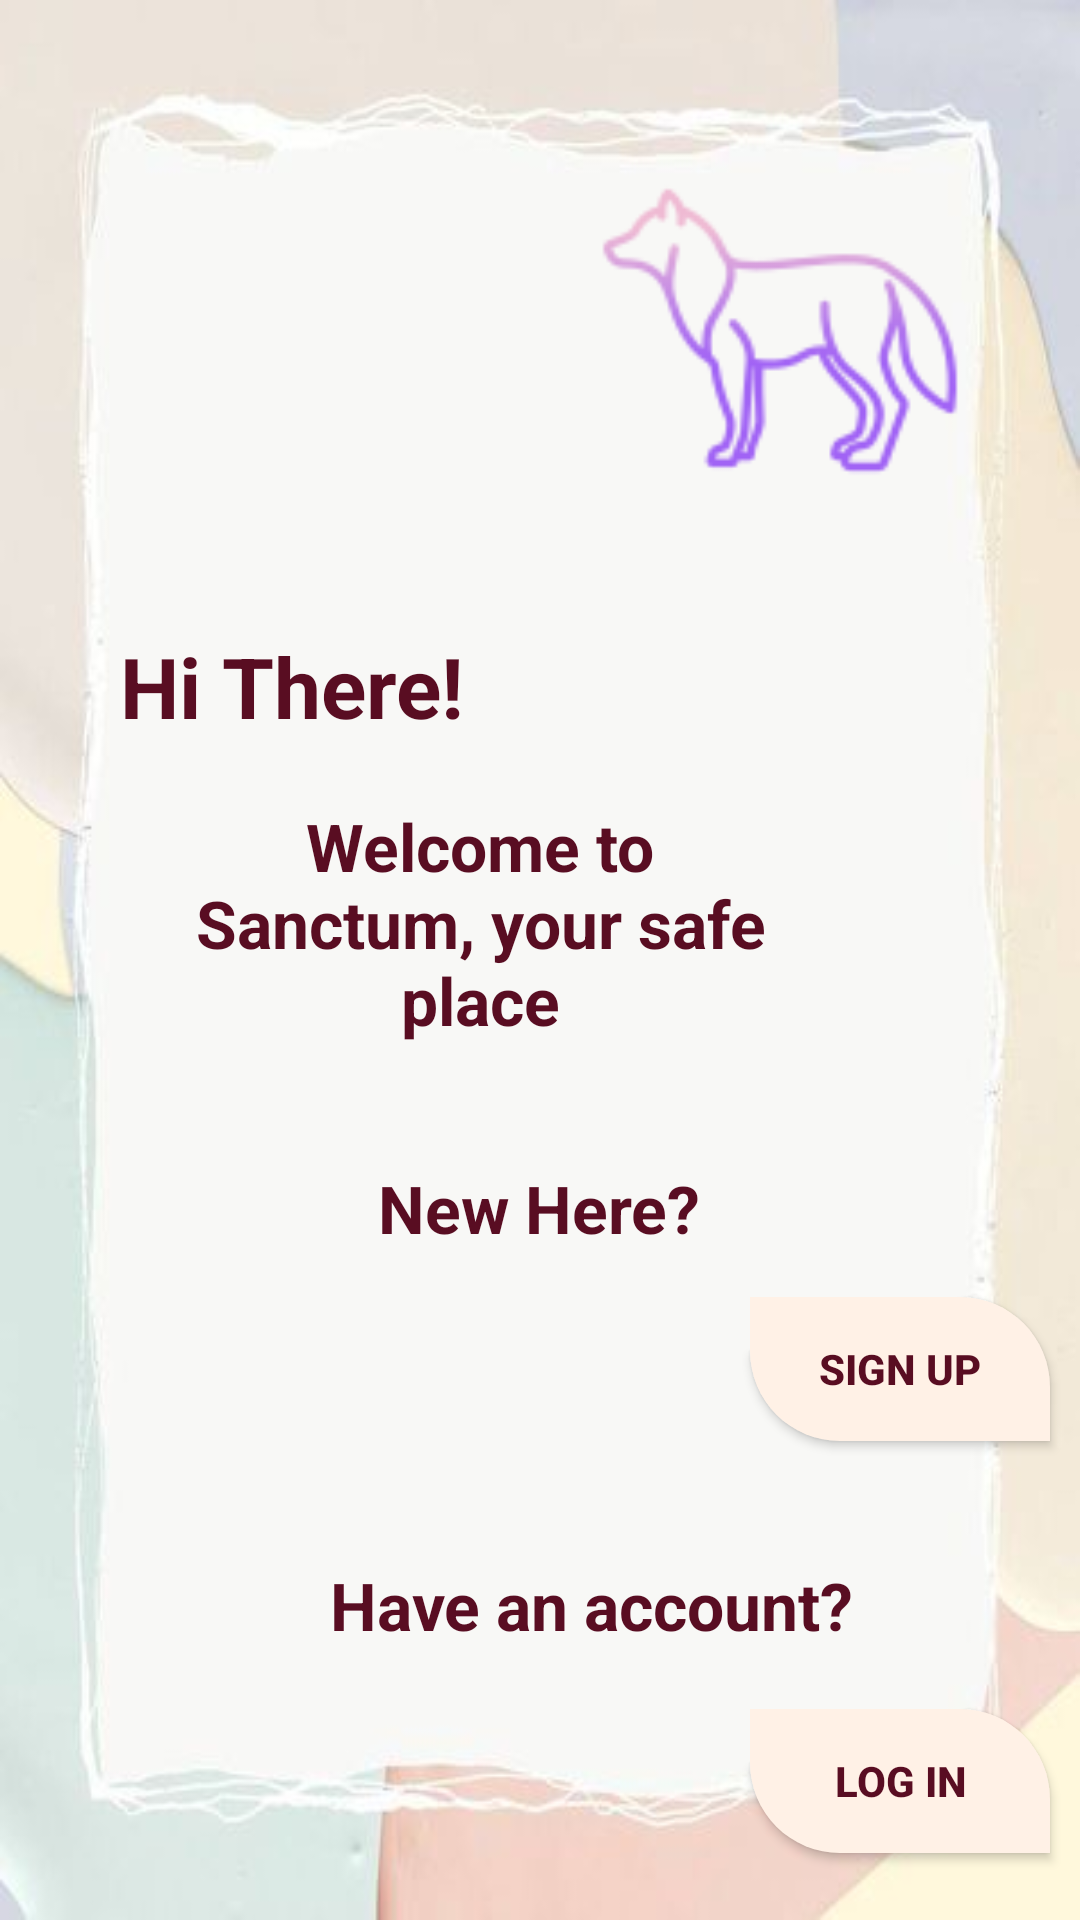

Produce the Android XML layout that renders to this screen, including the resource entries it uses.
<!-- AndroidManifest.xml: application theme Theme.AppCompat.DayNight.DarkActionBar -->
<!-- res/layout/activity_welcome.xml -->
<?xml version="1.0" encoding="utf-8"?>
<LinearLayout xmlns:android="http://schemas.android.com/apk/res/android"
    xmlns:app="http://schemas.android.com/apk/res-auto"
    xmlns:tools="http://schemas.android.com/tools"
    android:layout_width="match_parent"
    android:layout_height="match_parent"
    android:gravity="left"
    android:background="@drawable/introo"
    android:orientation="vertical"
    tools:context=".WelcomeActivity">

    <ImageView
        android:layout_width="120dp"
        android:layout_height="120dp"
        android:layout_marginRight="40dp"
        android:layout_marginBottom="20dp"
        android:layout_marginTop="50dp"
        android:src="@drawable/logo"
        android:layout_gravity="right"/>

    <TextView
        android:padding="20dp"
        android:text="Hi There!"
        android:textColor="@color/darkPink"
        android:textStyle="bold"
        android:layout_marginStart="20dp"
        android:textSize="28dp"
        android:gravity="center"
        android:id="@+id/welcomeNote"
        android:layout_width="wrap_content"
        android:layout_height="wrap_content"/>

    <TextView
        android:layout_width="200dp"
        android:layout_height="wrap_content"
        android:textColor="@color/darkPink"
        android:textStyle="bold"
        android:textAlignment="center"
        android:text="Welcome to Sanctum, your safe place"
        android:textSize="22sp"
        android:layout_marginStart="60dp"
        android:id="@+id/introNote"/>


    <TextView
        android:layout_width="wrap_content"
        android:layout_height="wrap_content"
        android:text="New Here?"
        android:textColor="@color/darkPink"
        android:textStyle="bold"
        android:textSize="22sp"
        android:layout_marginTop="40dp"
        android:layout_gravity="center"
        android:id="@+id/signUpNote"/>

    <Button
        android:layout_marginTop="15dp"
        android:background="@drawable/button_bg2"
        android:text="Sign Up"
        android:textStyle="bold"
        android:layout_marginStart="250dp"
        android:onClick="signUp"
        android:textColor="@color/darkPink"
        android:id="@+id/buttonSignUp"
        android:layout_width="100dp"
        android:layout_height="wrap_content"/>

    <TextView
        android:id="@+id/logInNote"
        android:layout_width="200dp"
        android:layout_height="wrap_content"
        android:textColor="@color/darkPink"
        android:textStyle="bold"
        android:text="Have an account?"
        android:textSize="22sp"
        android:layout_marginTop="40dp"
        android:layout_marginStart="110dp"/>


    <Button
        android:id="@+id/buttonLogIn"
        android:layout_width="100dp"
        android:layout_height="wrap_content"
        android:layout_marginTop="20dp"
        android:layout_marginStart="250dp"
        android:background="@drawable/button_bg2"
        android:onClick="logIn"
        android:text="Log In"
        android:textStyle="bold"
        android:textColor="@color/darkPink" />




</LinearLayout>
<!-- resources referenced by this layout -->
<resources>
  <color name="darkPink">#590d22</color>
  <!-- drawable button_bg2 (drawable) -->
  <?xml version="1.0" encoding="utf-8"?>
  <shape xmlns:android="http://schemas.android.com/apk/res/android"
  
      android:shape="rectangle">
  
      <solid android:color="@color/cream"/>
  
  
      <corners android:topRightRadius="30dp"
          android:bottomLeftRadius="30dp">
      </corners>
  
  </shape>
  <!-- drawable introo: jpg bitmap (drawable-v24, 10697 bytes) -->
  <!-- drawable logo: png bitmap (drawable-v24, 6366 bytes) -->
  <color name="cream">#fff1e6</color>
</resources>
